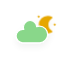
t = 0.00 s
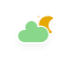
t = 5.00 s
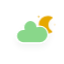
t = 5.75 s
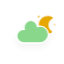
t = 6.50 s
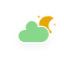
t = 7.25 s
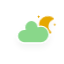
t = 8.00 s

The animated SVG that drew these frames (rendered in a browser with its animation timeline set to each time). Animation: 4 CSS @keyframes rules; frames cover the first 8.00 s, repeats indefinitely.

<?xml version="1.0" encoding="utf-8"?>
<!-- (c) ammap.com | SVG weather icons -->
<svg
    version="1.1"
    xmlns="http://www.w3.org/2000/svg"
    xmlns:xlink="http://www.w3.org/1999/xlink"
    width="64"
    height="64"
    viewbox="0 0 64 64">
    <defs>
        <filter id="blur" width="200%" height="200%">
            <feGaussianBlur in="SourceAlpha" stdDeviation="3"/>
            <feOffset dx="0" dy="4" result="offsetblur"/>
            <feComponentTransfer>
                <feFuncA type="linear" slope="0.05"/>
            </feComponentTransfer>
            <feMerge> 
                <feMergeNode/>
                <feMergeNode in="SourceGraphic"/> 
            </feMerge>
        </filter>
        <style type="text/css"><![CDATA[
/*
** CLOUDS
*/
@keyframes am-weather-cloud-2 {
  0% {
    -webkit-transform: translate(0px,0px);
       -moz-transform: translate(0px,0px);
        -ms-transform: translate(0px,0px);
            transform: translate(0px,0px);
  }

  50% {
    -webkit-transform: translate(2px,0px);
       -moz-transform: translate(2px,0px);
        -ms-transform: translate(2px,0px);
            transform: translate(2px,0px);
  }

  100% {
    -webkit-transform: translate(0px,0px);
       -moz-transform: translate(0px,0px);
        -ms-transform: translate(0px,0px);
            transform: translate(0px,0px);
  }
}

.am-weather-cloud-2 {
  -webkit-animation-name: am-weather-cloud-2;
     -moz-animation-name: am-weather-cloud-2;
          animation-name: am-weather-cloud-2;
  -webkit-animation-duration: 3s;
     -moz-animation-duration: 3s;
          animation-duration: 3s;
  -webkit-animation-timing-function: linear;
     -moz-animation-timing-function: linear;
          animation-timing-function: linear;
  -webkit-animation-iteration-count: infinite;
     -moz-animation-iteration-count: infinite;
          animation-iteration-count: infinite;
}

/*
** MOON
*/
@keyframes am-weather-moon {
  0% {
    -webkit-transform: rotate(0deg);
       -moz-transform: rotate(0deg);
        -ms-transform: rotate(0deg);
            transform: rotate(0deg);
  }

  50% {
    -webkit-transform: rotate(15deg);
       -moz-transform: rotate(15deg);
        -ms-transform: rotate(15deg);
            transform: rotate(15deg);
  }

  100% {
    -webkit-transform: rotate(0deg);
       -moz-transform: rotate(0deg);
        -ms-transform: rotate(0deg);
            transform: rotate(0deg);
  }
}

.am-weather-moon {
  -webkit-animation-name: am-weather-moon;
     -moz-animation-name: am-weather-moon;
      -ms-animation-name: am-weather-moon;
          animation-name: am-weather-moon;
  -webkit-animation-duration: 6s;
     -moz-animation-duration: 6s;
      -ms-animation-duration: 6s;
          animation-duration: 6s;
  -webkit-animation-timing-function: linear;
     -moz-animation-timing-function: linear;
      -ms-animation-timing-function: linear;
          animation-timing-function: linear;
  -webkit-animation-iteration-count: infinite;
     -moz-animation-iteration-count: infinite;
      -ms-animation-iteration-count: infinite;
          animation-iteration-count: infinite;
  -webkit-transform-origin: 12.5px 15.15px 0; /* TODO FF CENTER ISSUE */
     -moz-transform-origin: 12.5px 15.15px 0; /* TODO FF CENTER ISSUE */
      -ms-transform-origin: 12.5px 15.15px 0; /* TODO FF CENTER ISSUE */
          transform-origin: 12.5px 15.15px 0; /* TODO FF CENTER ISSUE */
}

@keyframes am-weather-moon-star-1 {
  0% {
    opacity: 0;
  }

  100% {
    opacity: 1;
  }
}

.am-weather-moon-star-1 {
  -webkit-animation-name: am-weather-moon-star-1;
     -moz-animation-name: am-weather-moon-star-1;
      -ms-animation-name: am-weather-moon-star-1;
          animation-name: am-weather-moon-star-1;
  -webkit-animation-delay: 3s;
     -moz-animation-delay: 3s;
      -ms-animation-delay: 3s;
          animation-delay: 3s;
  -webkit-animation-duration: 5s;
     -moz-animation-duration: 5s;
      -ms-animation-duration: 5s;
          animation-duration: 5s;
  -webkit-animation-timing-function: linear;
     -moz-animation-timing-function: linear;
      -ms-animation-timing-function: linear;
          animation-timing-function: linear;
  -webkit-animation-iteration-count: 1;
     -moz-animation-iteration-count: 1;
      -ms-animation-iteration-count: 1;
          animation-iteration-count: 1;
}

@keyframes am-weather-moon-star-2 {
  0% {
    opacity: 0;
  }

  100% {
    opacity: 1;
  }
}

.am-weather-moon-star-2 {
  -webkit-animation-name: am-weather-moon-star-2;
     -moz-animation-name: am-weather-moon-star-2;
      -ms-animation-name: am-weather-moon-star-2;
          animation-name: am-weather-moon-star-2;
  -webkit-animation-delay: 5s;
     -moz-animation-delay: 5s;
      -ms-animation-delay: 5s;
          animation-delay: 5s;
  -webkit-animation-duration: 4s;
     -moz-animation-duration: 4s;
      -ms-animation-duration: 4s;
          animation-duration: 4s;
  -webkit-animation-timing-function: linear;
     -moz-animation-timing-function: linear;
      -ms-animation-timing-function: linear;
          animation-timing-function: linear;
  -webkit-animation-iteration-count: 1;
     -moz-animation-iteration-count: 1;
      -ms-animation-iteration-count: 1;
          animation-iteration-count: 1;
}
        ]]></style>
    </defs>
    <g filter="url(#blur)" id="cloudy-night-2">
        <g transform="translate(20,10)">
            <g transform="translate(16,4), scale(0.8)">
                <g class="am-weather-moon-star-1">
                    <polygon fill="#e6a700" points="3.3,1.5 4,2.7 5.2,3.3 4,4 3.3,5.2 2.7,4 1.5,3.3 2.7,2.7" stroke="none" stroke-miterlimit="10"/>
                </g>
                <g class="am-weather-moon-star-2">
                    <polygon fill="#e6a700" points="3.3,1.5 4,2.7 5.2,3.3 4,4 3.3,5.2 2.7,4 1.5,3.3 2.7,2.7" stroke="none" stroke-miterlimit="10" transform="translate(20,10)"/>
                </g>
                <g class="am-weather-moon">
                    <path d="M14.5,13.2c0-3.7,2-6.9,5-8.7   c-1.5-0.9-3.2-1.3-5-1.3c-5.5,0-10,4.5-10,10s4.5,10,10,10c1.8,0,3.5-0.5,5-1.3C16.5,20.2,14.5,16.9,14.5,13.2z" fill="#e6a700" stroke="#e6a700" stroke-linejoin="round" stroke-width="2"/>
                </g>
            </g>
            <g class="am-weather-cloud-2">
                <path d="M47.7,35.4    c0-4.6-3.7-8.2-8.2-8.2c-1,0-1.9,0.2-2.8,0.5c-0.3-3.4-3.1-6.2-6.6-6.2c-3.7,0-6.7,3-6.7,6.7c0,0.8,0.2,1.6,0.4,2.3    c-0.3-0.1-0.7-0.1-1-0.1c-3.7,0-6.7,3-6.7,6.7c0,3.6,2.9,6.6,6.5,6.7l17.2,0C44.2,43.3,47.7,39.8,47.7,35.4z" fill="#89d78a" stroke="white" stroke-linejoin="round" stroke-width="1.2" transform="translate(-20,-11)"/>
            </g>
        </g>
    </g>
</svg>